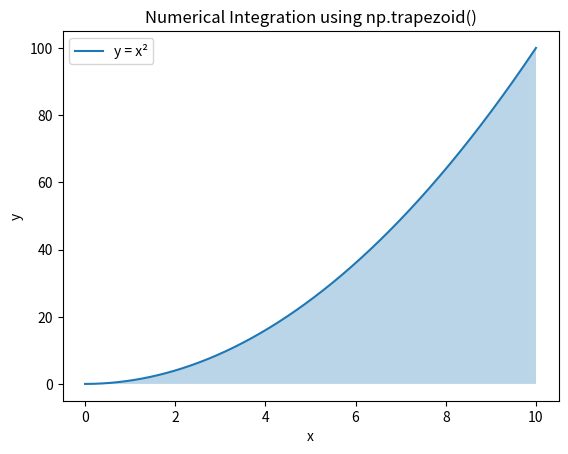

Here is the Python script that generated this plot:
"""
Numerical Calculus and System Models - Numerical Calculus
Subsection: Integration (Total Accumulation)

Output as printed in the book:
    Approximate area: 333.333500333834
"""

import numpy as np
import matplotlib.pyplot as plt

# 1. Create x values (independent variable)
x = np.linspace(0, 10, 1000)   # 1000 sample points from 0 to 10

# 2. Define the function y = x^2
y = x**2

# 3. Numerical integration using trapezoidal rule
area = np.trapezoid(y, x)

# 4. Print the result
print("Approximate area:", area)

# 5. Plot the function and shaded area
plt.plot(x, y, label="y = x²")
plt.fill_between(x, y, alpha=0.3)
plt.xlabel("x")
plt.ylabel("y")
plt.title("Numerical Integration using np.trapezoid()")
plt.legend()
plt.show()
